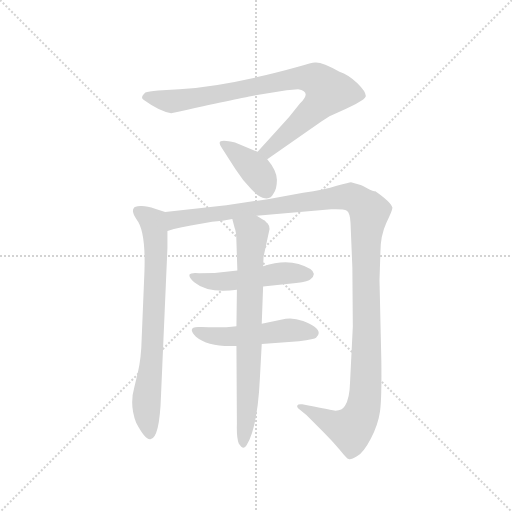
t = 0.00 s
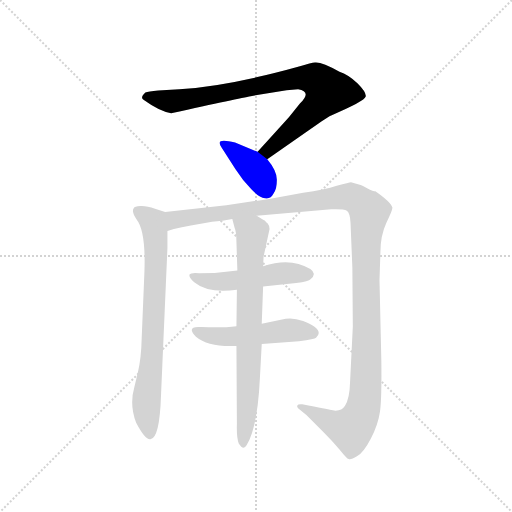
t = 1.27 s
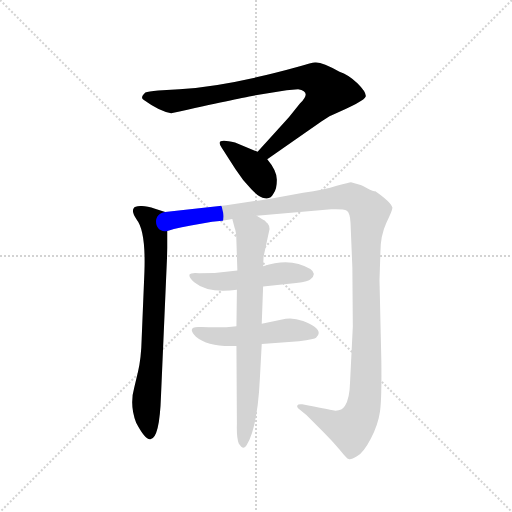
t = 2.54 s
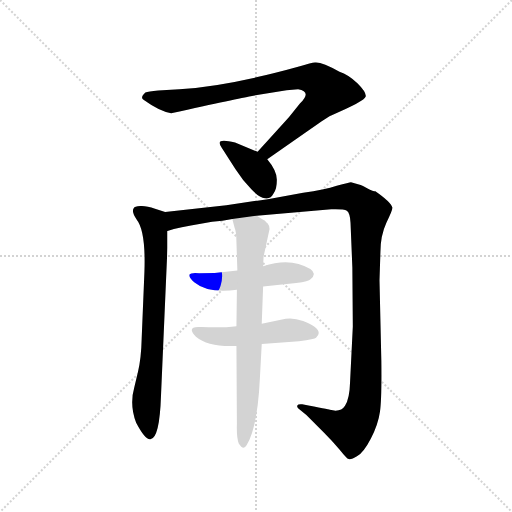
t = 3.82 s
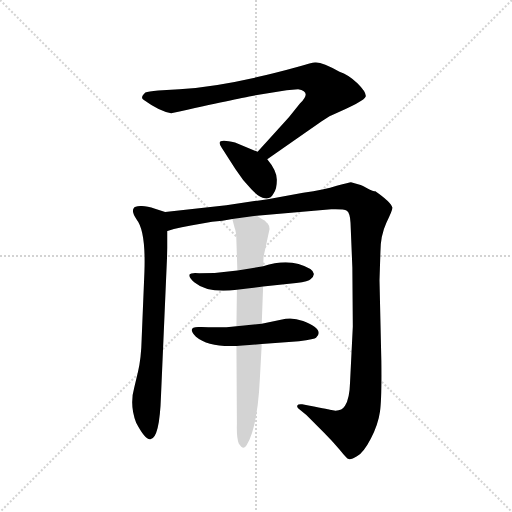
t = 5.09 s
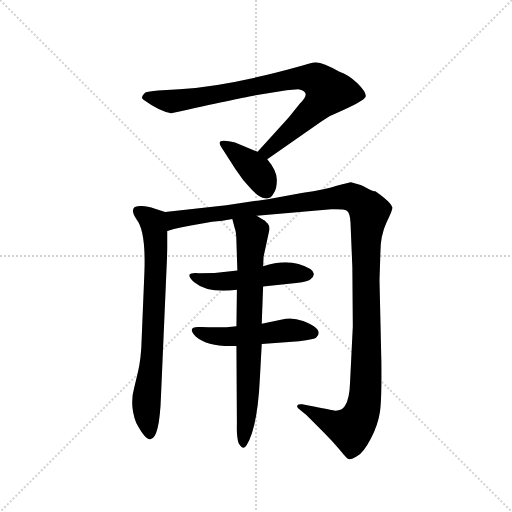
t = 6.36 s

The animated SVG that drew these frames (rendered in a browser with its animation timeline set to each time). Animation: 7 CSS @keyframes rules; one cycle of 6.36 s.

<svg version="1.1" viewBox="0 0 1024 1024" xmlns="http://www.w3.org/2000/svg">
  <g stroke="lightgray" stroke-dasharray="1,1" stroke-width="1" transform="scale(4, 4)">
    <line x1="0" y1="0" x2="256" y2="256"></line>
    <line x1="256" y1="0" x2="0" y2="256"></line>
    <line x1="128" y1="0" x2="128" y2="256"></line>
    <line x1="0" y1="128" x2="256" y2="128"></line>
  </g>
  <g transform="scale(0.92, -0.92) translate(60, -850)">
    <style type="text/css">
      
        @keyframes keyframes0 {
          from {
            stroke: blue;
            stroke-dashoffset: 864;
            stroke-width: 128;
          }
          74% {
            animation-timing-function: step-end;
            stroke: blue;
            stroke-dashoffset: 0;
            stroke-width: 128;
          }
          to {
            stroke: black;
            stroke-width: 1024;
          }
        }
        #make-me-a-hanzi-animation-0 {
          animation: keyframes0 0.953125s both;
          animation-delay: 0s;
          animation-timing-function: linear;
        }
      
        @keyframes keyframes1 {
          from {
            stroke: blue;
            stroke-dashoffset: 391;
            stroke-width: 128;
          }
          56% {
            animation-timing-function: step-end;
            stroke: blue;
            stroke-dashoffset: 0;
            stroke-width: 128;
          }
          to {
            stroke: black;
            stroke-width: 1024;
          }
        }
        #make-me-a-hanzi-animation-1 {
          animation: keyframes1 0.5681966145833334s both;
          animation-delay: 0.953125s;
          animation-timing-function: linear;
        }
      
        @keyframes keyframes2 {
          from {
            stroke: blue;
            stroke-dashoffset: 760;
            stroke-width: 128;
          }
          71% {
            animation-timing-function: step-end;
            stroke: blue;
            stroke-dashoffset: 0;
            stroke-width: 128;
          }
          to {
            stroke: black;
            stroke-width: 1024;
          }
        }
        #make-me-a-hanzi-animation-2 {
          animation: keyframes2 0.8684895833333334s both;
          animation-delay: 1.5213216145833335s;
          animation-timing-function: linear;
        }
      
        @keyframes keyframes3 {
          from {
            stroke: blue;
            stroke-dashoffset: 1313;
            stroke-width: 128;
          }
          81% {
            animation-timing-function: step-end;
            stroke: blue;
            stroke-dashoffset: 0;
            stroke-width: 128;
          }
          to {
            stroke: black;
            stroke-width: 1024;
          }
        }
        #make-me-a-hanzi-animation-3 {
          animation: keyframes3 1.3185221354166667s both;
          animation-delay: 2.389811197916667s;
          animation-timing-function: linear;
        }
      
        @keyframes keyframes4 {
          from {
            stroke: blue;
            stroke-dashoffset: 512;
            stroke-width: 128;
          }
          63% {
            animation-timing-function: step-end;
            stroke: blue;
            stroke-dashoffset: 0;
            stroke-width: 128;
          }
          to {
            stroke: black;
            stroke-width: 1024;
          }
        }
        #make-me-a-hanzi-animation-4 {
          animation: keyframes4 0.6666666666666666s both;
          animation-delay: 3.708333333333334s;
          animation-timing-function: linear;
        }
      
        @keyframes keyframes5 {
          from {
            stroke: blue;
            stroke-dashoffset: 510;
            stroke-width: 128;
          }
          62% {
            animation-timing-function: step-end;
            stroke: blue;
            stroke-dashoffset: 0;
            stroke-width: 128;
          }
          to {
            stroke: black;
            stroke-width: 1024;
          }
        }
        #make-me-a-hanzi-animation-5 {
          animation: keyframes5 0.6650390625s both;
          animation-delay: 4.375000000000001s;
          animation-timing-function: linear;
        }
      
        @keyframes keyframes6 {
          from {
            stroke: blue;
            stroke-dashoffset: 760;
            stroke-width: 128;
          }
          71% {
            animation-timing-function: step-end;
            stroke: blue;
            stroke-dashoffset: 0;
            stroke-width: 128;
          }
          to {
            stroke: black;
            stroke-width: 1024;
          }
        }
        #make-me-a-hanzi-animation-6 {
          animation: keyframes6 0.8684895833333334s both;
          animation-delay: 5.040039062500001s;
          animation-timing-function: linear;
        }
      
    </style>
    
      <path d="M 563 654 L 588 656 Q 619 651 592 625 L 568 595 L 500 520 C 480 498 496 487 521 504 L 616 570 Q 651 595 660 599 Q 733 630 735 640 Q 737 649 717 669 Q 697 688 678 694 Q 642 714 627 714 Q 622 716 592 706 Q 434 662 330 656 L 284 653 Q 262 651 256 649 Q 244 638 252 633 Q 288 607 312 604 Q 462 637 485 641 L 563 654 Z" fill="lightgray"></path>
    
      <path d="M 500 520 L 451 540 Q 405 552 422 529 L 452 482 Q 468 457 486 439 Q 504 420 516 419 Q 529 417 534 428 Q 542 438 542 459 Q 542 479 521 504 L 500 520 Z" fill="lightgray"></path>
    
      <path d="M 299 389 L 277 396 Q 258 403 245 402 Q 232 401 231 398 Q 225 390 237 373 Q 257 348 254 260 L 248 114 Q 247 71 240 42 L 232 8 Q 221 -30 236 -69 Q 256 -107 267 -105 Q 287 -103 290 -10 L 304 311 L 304 348 C 304 378 304 387 299 389 Z" fill="lightgray"></path>
    
      <path d="M 724 448 L 703 454 Q 700 454 672 446 Q 646 437 599 431 L 522 417 L 432 404 L 299 389 C 269 386 275 341 304 348 L 318 352 Q 334 356 355 360 L 401 368 Q 424 369 445 374 L 498 381 L 660 395 Q 687 396 694 392 Q 701 387 702 366 L 706 268 L 707 140 L 701 19 Q 700 -17 690 -32 Q 681 -47 657 -41 Q 655 -40 597 -29 Q 588 -28 586 -32 Q 585 -36 592 -41 L 606 -52 L 644 -90 Q 662 -108 678 -127 Q 694 -147 698 -148 Q 703 -150 716 -142 Q 730 -135 746 -104 Q 762 -73 766 -45 Q 770 -18 769 66 L 765 241 L 767 302 Q 767 338 780 366 Q 794 394 793 399 Q 789 411 756 434 Q 752 434 738 441 Q 725 448 724 448 Z" fill="lightgray"></path>
    
      <path d="M 456 262 Q 416 256 373 256 Q 355 258 352 253 Q 350 247 363 236 Q 392 212 455 220 L 512 227 L 584 235 Q 612 238 615 243 Q 638 261 589 276 Q 556 286 512 271 L 456 262 Z" fill="lightgray"></path>
    
      <path d="M 454 141 Q 424 137 378 139 Q 343 142 366 118 Q 393 95 454 98 L 509 102 L 590 108 Q 625 113 627 116 Q 647 133 599 152 Q 578 160 561 157 L 509 146 L 454 141 Z" fill="lightgray"></path>
    
      <path d="M 445 374 L 450 355 Q 454 346 454 324 L 456 262 L 455 220 L 454 141 L 454 98 L 455 -71 Q 454 -101 459 -114 Q 469 -130 476 -118 Q 500 -79 505 28 L 509 102 L 509 146 L 512 227 L 512 271 L 513 292 L 526 352 Q 525 361 522 364 Q 519 366 517 369 Q 516 371 513 372 L 498 381 C 472 396 437 403 445 374 Z" fill="lightgray"></path>
    
    
      <clipPath id="make-me-a-hanzi-clip-0">
        <path d="M 563 654 L 588 656 Q 619 651 592 625 L 568 595 L 500 520 C 480 498 496 487 521 504 L 616 570 Q 651 595 660 599 Q 733 630 735 640 Q 737 649 717 669 Q 697 688 678 694 Q 642 714 627 714 Q 622 716 592 706 Q 434 662 330 656 L 284 653 Q 262 651 256 649 Q 244 638 252 633 Q 288 607 312 604 Q 462 637 485 641 L 563 654 Z"></path>
      </clipPath>
      <path clip-path="url(#make-me-a-hanzi-clip-0)" d="M 258 640 L 319 629 L 589 681 L 638 669 L 653 647 L 639 630 L 522 522 L 509 521" fill="none" id="make-me-a-hanzi-animation-0" stroke-dasharray="736 1472" stroke-linecap="round"></path>
    
      <clipPath id="make-me-a-hanzi-clip-1">
        <path d="M 500 520 L 451 540 Q 405 552 422 529 L 452 482 Q 468 457 486 439 Q 504 420 516 419 Q 529 417 534 428 Q 542 438 542 459 Q 542 479 521 504 L 500 520 Z"></path>
      </clipPath>
      <path clip-path="url(#make-me-a-hanzi-clip-1)" d="M 435 537 L 495 481 L 520 434" fill="none" id="make-me-a-hanzi-animation-1" stroke-dasharray="263 526" stroke-linecap="round"></path>
    
      <clipPath id="make-me-a-hanzi-clip-2">
        <path d="M 299 389 L 277 396 Q 258 403 245 402 Q 232 401 231 398 Q 225 390 237 373 Q 257 348 254 260 L 248 114 Q 247 71 240 42 L 232 8 Q 221 -30 236 -69 Q 256 -107 267 -105 Q 287 -103 290 -10 L 304 311 L 304 348 C 304 378 304 387 299 389 Z"></path>
      </clipPath>
      <path clip-path="url(#make-me-a-hanzi-clip-2)" d="M 240 391 L 273 365 L 279 317 L 272 120 L 258 -29 L 266 -95" fill="none" id="make-me-a-hanzi-animation-2" stroke-dasharray="632 1264" stroke-linecap="round"></path>
    
      <clipPath id="make-me-a-hanzi-clip-3">
        <path d="M 724 448 L 703 454 Q 700 454 672 446 Q 646 437 599 431 L 522 417 L 432 404 L 299 389 C 269 386 275 341 304 348 L 318 352 Q 334 356 355 360 L 401 368 Q 424 369 445 374 L 498 381 L 660 395 Q 687 396 694 392 Q 701 387 702 366 L 706 268 L 707 140 L 701 19 Q 700 -17 690 -32 Q 681 -47 657 -41 Q 655 -40 597 -29 Q 588 -28 586 -32 Q 585 -36 592 -41 L 606 -52 L 644 -90 Q 662 -108 678 -127 Q 694 -147 698 -148 Q 703 -150 716 -142 Q 730 -135 746 -104 Q 762 -73 766 -45 Q 770 -18 769 66 L 765 241 L 767 302 Q 767 338 780 366 Q 794 394 793 399 Q 789 411 756 434 Q 752 434 738 441 Q 725 448 724 448 Z"></path>
      </clipPath>
      <path clip-path="url(#make-me-a-hanzi-clip-3)" d="M 309 356 L 319 371 L 338 376 L 674 421 L 710 419 L 740 395 L 735 318 L 737 54 L 727 -45 L 709 -77 L 700 -82 L 670 -73 L 609 -37 L 593 -34" fill="none" id="make-me-a-hanzi-animation-3" stroke-dasharray="1185 2370" stroke-linecap="round"></path>
    
      <clipPath id="make-me-a-hanzi-clip-4">
        <path d="M 456 262 Q 416 256 373 256 Q 355 258 352 253 Q 350 247 363 236 Q 392 212 455 220 L 512 227 L 584 235 Q 612 238 615 243 Q 638 261 589 276 Q 556 286 512 271 L 456 262 Z"></path>
      </clipPath>
      <path clip-path="url(#make-me-a-hanzi-clip-4)" d="M 357 250 L 386 240 L 443 238 L 541 255 L 610 254" fill="none" id="make-me-a-hanzi-animation-4" stroke-dasharray="384 768" stroke-linecap="round"></path>
    
      <clipPath id="make-me-a-hanzi-clip-5">
        <path d="M 454 141 Q 424 137 378 139 Q 343 142 366 118 Q 393 95 454 98 L 509 102 L 590 108 Q 625 113 627 116 Q 647 133 599 152 Q 578 160 561 157 L 509 146 L 454 141 Z"></path>
      </clipPath>
      <path clip-path="url(#make-me-a-hanzi-clip-5)" d="M 369 130 L 412 118 L 568 132 L 620 127" fill="none" id="make-me-a-hanzi-animation-5" stroke-dasharray="382 764" stroke-linecap="round"></path>
    
      <clipPath id="make-me-a-hanzi-clip-6">
        <path d="M 445 374 L 450 355 Q 454 346 454 324 L 456 262 L 455 220 L 454 141 L 454 98 L 455 -71 Q 454 -101 459 -114 Q 469 -130 476 -118 Q 500 -79 505 28 L 509 102 L 509 146 L 512 227 L 512 271 L 513 292 L 526 352 Q 525 361 522 364 Q 519 366 517 369 Q 516 371 513 372 L 498 381 C 472 396 437 403 445 374 Z"></path>
      </clipPath>
      <path clip-path="url(#make-me-a-hanzi-clip-6)" d="M 452 371 L 488 344 L 479 -19 L 468 -114" fill="none" id="make-me-a-hanzi-animation-6" stroke-dasharray="632 1264" stroke-linecap="round"></path>
    
  </g>
</svg>
